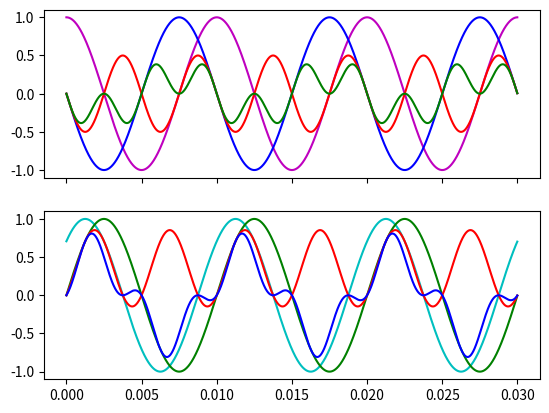

The matplotlib source for this figure:
#!/usr/bin/env python
#Generate various signals for input into fft test functions

#import sys
import os

import matplotlib
matplotlib.use('Agg')
from matplotlib import pyplot as plt

import numpy as np
#import pandas as pd

##########################################
#define Constan and files
output_path = os.path.join('output','fft')
try: 
    os.makedirs(output_path)
except:
    pass 

filename='test_signal1.png'
filepath    = os.path.join(output_path,filename)
##########################################

##########################################
#Define signal parameters
f1=100
#f2=1000

theta1=0
#theta2=pi/2

#import ipdb; ipdb.set_trace()
#time=np.arange(0,4*np.pi,.1)
time=np.arange(0,.03,1e-5)
##########################################

##########################################
#Define signals
sig1=[]
sig2=[]
sig3=[] 
sig4=[] 
sig5=[] 
sig6=[] 
sig7=[] 
sig8=[] 

i=0

for t in time:
    sig1.append(np.cos(2*np.pi*f1*t))
    sig2.append(np.cos(2*np.pi*f1*t+np.pi/2))
    sig3.append(sig1[i]*sig2[i])
    sig4.append(sig1[i]*sig3[i])
    sig5.append(np.cos(2*np.pi*f1*t-np.pi/4))
    sig6.append(np.cos(2*np.pi*f1*t-np.pi/2))
    sig7.append(sig5[i]*sig6[i])
    sig8.append(sig7[i]*sig5[i])
    i=i+1
##########################################

##########################################
#Plot Signal
#fig = plt.figure(figsize=(8,4))
#fig = plt.figure()
fig, ((ax0), (ax1))=plt.subplots(2,1,sharex=True, sharey=False)
#ax0 =   fig.add_subplot(1,1,1)
#ax1 =   fig.add_subplot(2,1,1)
ax0.plot(time,sig1,'-m', time, sig2, '-b',time, sig3, '-r',time, sig4,'-g')
ax1.plot(time, sig5,'c', time,sig6, '-g', time, sig7, '-r', time, sig8, '-b')
fig.savefig(filepath,bbox_inches='tight')
